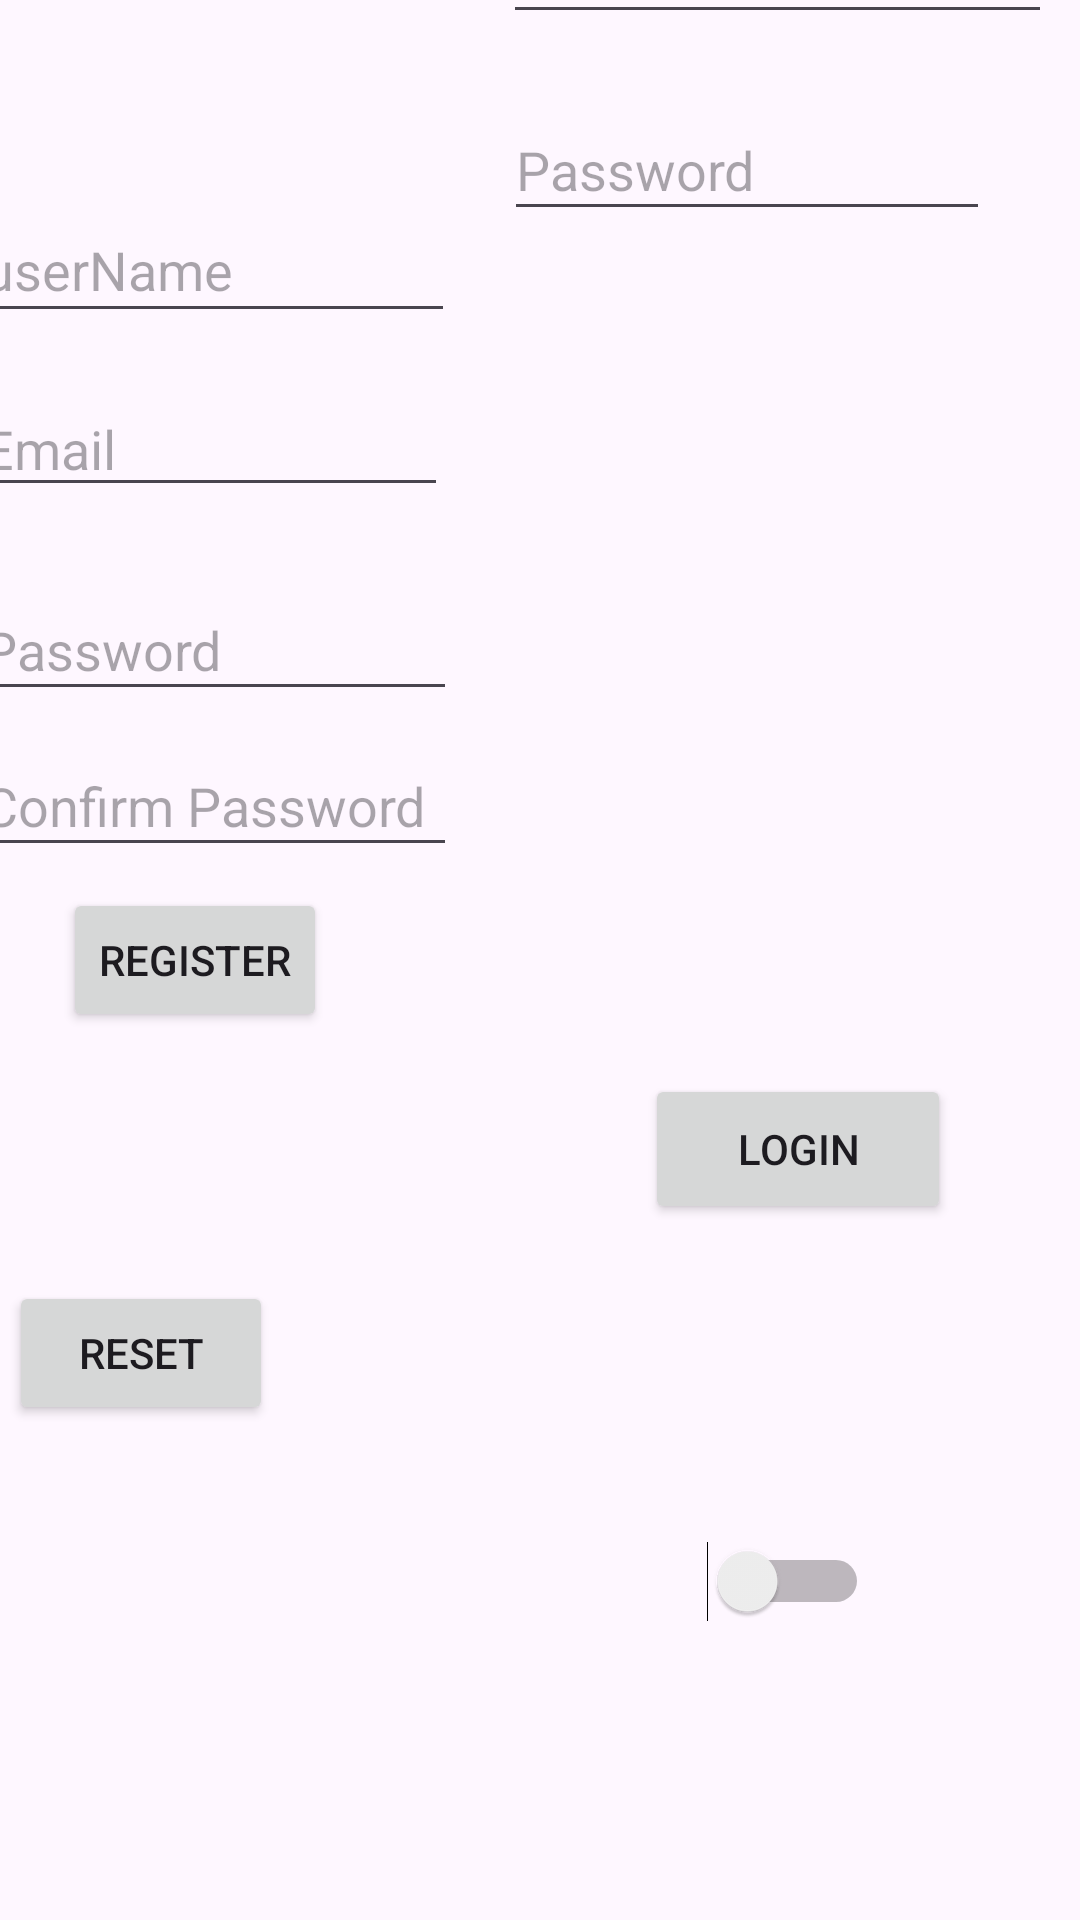

Produce the Android XML layout that renders to this screen, including the resource entries it uses.
<!-- AndroidManifest.xml: application theme Theme.UsersManagementApp -->
<!-- res/layout/activity_main.xml -->
<?xml version="1.0" encoding="utf-8"?>
<androidx.constraintlayout.widget.ConstraintLayout xmlns:android="http://schemas.android.com/apk/res/android"
    xmlns:app="http://schemas.android.com/apk/res-auto"
    xmlns:tools="http://schemas.android.com/tools"
    android:layout_width="match_parent"
    android:layout_height="match_parent"
    tools:context=".MainActivity">

    <Button
        android:id="@+id/registerBtn"
        android:layout_width="wrap_content"
        android:layout_height="wrap_content"
        android:layout_marginStart="34dp"
        android:layout_marginEnd="106dp"
        android:layout_marginBottom="296dp"
        android:text="REGISTER"
        app:layout_constraintBottom_toBottomOf="parent"
        app:layout_constraintEnd_toStartOf="@+id/loginBtn"
        app:layout_constraintStart_toStartOf="parent" />

    <Button
        android:id="@+id/loginBtn"
        android:layout_width="102dp"
        android:layout_height="50dp"
        android:layout_marginTop="138dp"
        android:layout_marginEnd="56dp"
        android:layout_marginBottom="352dp"
        android:text="LOGIN"
        app:layout_constraintBottom_toBottomOf="parent"
        app:layout_constraintEnd_toEndOf="parent"
        app:layout_constraintStart_toEndOf="@+id/registerBtn"
        app:layout_constraintTop_toBottomOf="@+id/loginPass" />

    <EditText
        android:id="@+id/registerUsername"
        android:layout_width="161dp"
        android:layout_height="45dp"
        android:layout_marginStart="16dp"
        android:layout_marginTop="91dp"
        android:layout_marginBottom="8dp"
        android:ems="10"
        android:hint="userName"
        android:inputType="text"
        app:layout_constraintBottom_toTopOf="@+id/registerEmail"
        app:layout_constraintEnd_toStartOf="@+id/loginUser"
        app:layout_constraintStart_toStartOf="parent"
        app:layout_constraintTop_toTopOf="parent" />

    <EditText
        android:id="@+id/loginUser"
        android:layout_width="183dp"
        android:layout_height="40dp"
        android:layout_marginStart="16dp"
        android:layout_marginTop="91dp"
        android:layout_marginEnd="35dp"
        android:layout_marginBottom="11dp"
        android:ems="10"
        android:hint="userName or Email"
        android:inputType="text"
        app:layout_constraintBottom_toTopOf="@+id/loginPass"
        app:layout_constraintEnd_toEndOf="parent"
        app:layout_constraintStart_toEndOf="@+id/registerUsername"
        app:layout_constraintTop_toTopOf="parent" />

    <EditText
        android:id="@+id/loginPass"
        android:layout_width="162dp"
        android:layout_height="44dp"
        android:layout_marginStart="19dp"
        android:layout_marginTop="11dp"
        android:layout_marginEnd="56dp"
        android:layout_marginBottom="143dp"
        android:ems="10"
        android:hint="Password"
        android:inputType="textPassword"
        app:layout_constraintBottom_toTopOf="@+id/loginBtn"
        app:layout_constraintEnd_toEndOf="parent"
        app:layout_constraintStart_toEndOf="@+id/registerEmail"
        app:layout_constraintTop_toBottomOf="@+id/loginUser" />

    <EditText
        android:id="@+id/registerPass"
        android:layout_width="162dp"
        android:layout_height="44dp"
        android:layout_marginStart="16dp"
        android:layout_marginTop="10dp"
        android:layout_marginEnd="234dp"
        android:layout_marginBottom="8dp"
        android:ems="10"
        android:hint="Password"
        android:inputType="textPassword"
        app:layout_constraintBottom_toTopOf="@+id/confirmPass"
        app:layout_constraintEnd_toEndOf="parent"
        app:layout_constraintStart_toStartOf="parent"
        app:layout_constraintTop_toBottomOf="@+id/registerEmail" />

    <EditText
        android:id="@+id/confirmPass"
        android:layout_width="162dp"
        android:layout_height="44dp"
        android:layout_marginStart="16dp"
        android:layout_marginEnd="234dp"
        android:layout_marginBottom="32dp"
        android:ems="10"
        android:hint="Confirm Password"
        android:inputType="textPassword"
        app:layout_constraintBottom_toTopOf="@+id/registerBtn"
        app:layout_constraintEnd_toEndOf="parent"
        app:layout_constraintStart_toStartOf="parent"
        app:layout_constraintTop_toBottomOf="@+id/registerPass" />

    <EditText
        android:id="@+id/registerEmail"
        android:layout_width="159dp"
        android:layout_height="42dp"
        android:layout_marginStart="16dp"
        android:layout_marginTop="8dp"
        android:layout_marginBottom="14dp"
        android:ems="10"
        android:hint="Email"
        android:inputType="textEmailAddress"
        app:layout_constraintBottom_toTopOf="@+id/registerPass"
        app:layout_constraintEnd_toStartOf="@+id/loginPass"
        app:layout_constraintStart_toStartOf="parent"
        app:layout_constraintTop_toBottomOf="@+id/registerUsername" />

    <Button
        android:id="@+id/resetBtn"
        android:layout_width="wrap_content"
        android:layout_height="wrap_content"
        android:layout_marginStart="52dp"
        android:layout_marginTop="83dp"
        android:layout_marginEnd="269dp"
        android:layout_marginBottom="211dp"
        android:text="RESET"
        app:layout_constraintBottom_toBottomOf="parent"
        app:layout_constraintEnd_toEndOf="parent"
        app:layout_constraintHorizontal_bias="1.0"
        app:layout_constraintStart_toStartOf="parent"
        app:layout_constraintTop_toBottomOf="@+id/registerBtn"
        app:layout_constraintVertical_bias="0.0" />

    <Switch
        android:id="@+id/actionSelector"
        android:layout_width="140dp"
        android:layout_height="41dp"
        android:layout_marginStart="175dp"
        android:layout_marginTop="121dp"
        android:layout_marginEnd="96dp"
        android:layout_marginBottom="115dp"
        app:layout_constraintBottom_toBottomOf="parent"
        app:layout_constraintEnd_toEndOf="parent"
        app:layout_constraintStart_toStartOf="parent"
        app:layout_constraintTop_toBottomOf="@+id/loginBtn" />

</androidx.constraintlayout.widget.ConstraintLayout>
<!-- resources referenced by this layout -->
<resources>
  <style name="Theme.UsersManagementApp" parent="Base.Theme.UsersManagementApp" />
  <style name="Base.Theme.UsersManagementApp" parent="Theme.Material3.DayNight.NoActionBar">
          
          
      </style>
</resources>
